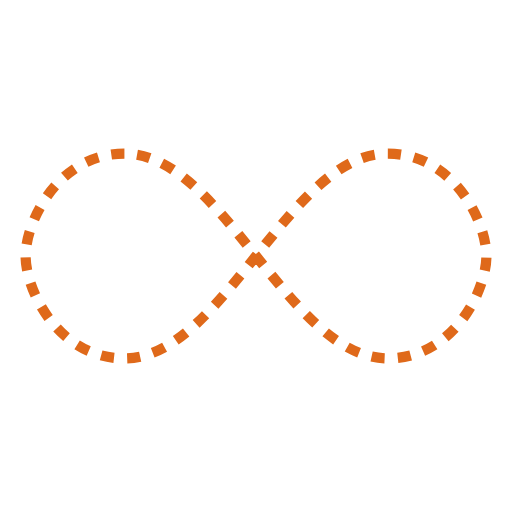
t = 0.00 s
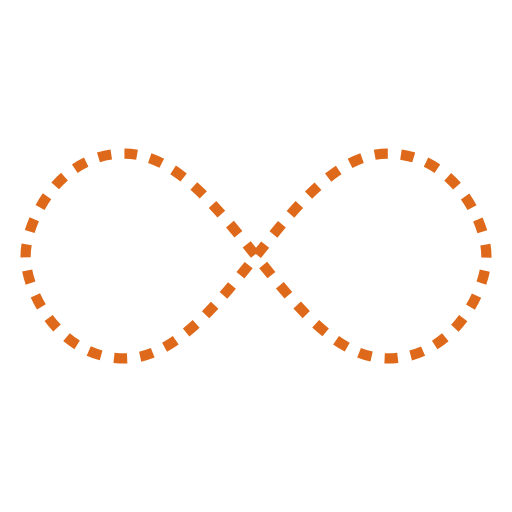
t = 0.25 s
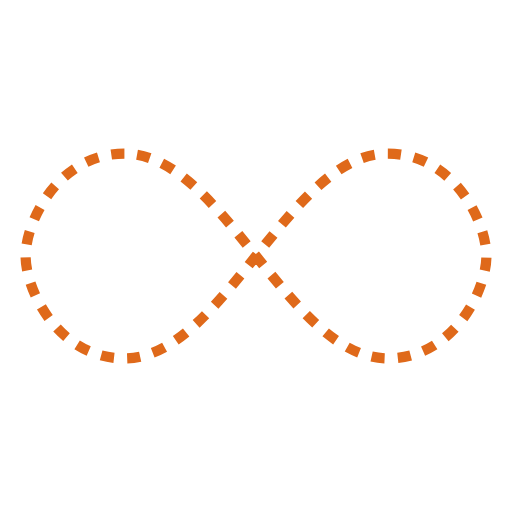
t = 0.50 s
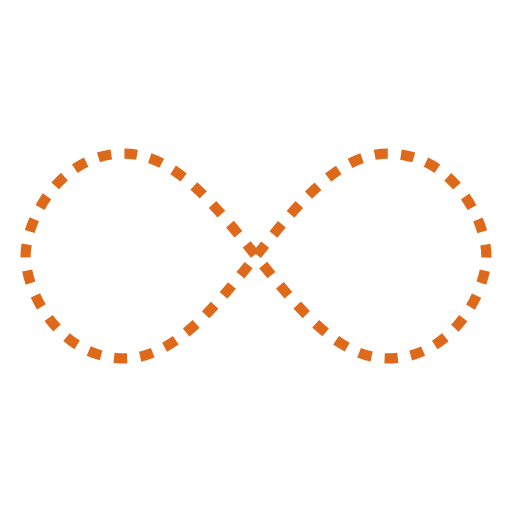
t = 0.75 s

The animated SVG that drew these frames (rendered in a browser with its animation timeline set to each time). Animation: 1 SMIL element (animate=1); one cycle of 1.00 s, repeats indefinitely.

<svg width="200px"  height="200px"  xmlns="http://www.w3.org/2000/svg" viewBox="0 0 100 100" preserveAspectRatio="xMidYMid" class="lds-infinity" style="background: none;"><path fill="none" ng-attr-stroke="{{config.stroke}}" ng-attr-stroke-width="{{config.width}}" ng-attr-stroke-dasharray="{{config.dasharray}}" d="M24.3,30C11.4,30,5,43.3,5,50s6.4,20,19.3,20c19.3,0,32.1-40,51.4-40 C88.6,30,95,43.3,95,50s-6.4,20-19.3,20C56.4,70,43.6,30,24.3,30z" stroke="#df691a" stroke-width="2" stroke-dasharray="2.5658892822265624 2.5658892822265624"><animate attributeName="stroke-dashoffset" calcMode="linear" values="0;256.58892822265625" keyTimes="0;1" dur="1" begin="0s" repeatCount="indefinite"></animate></path></svg>